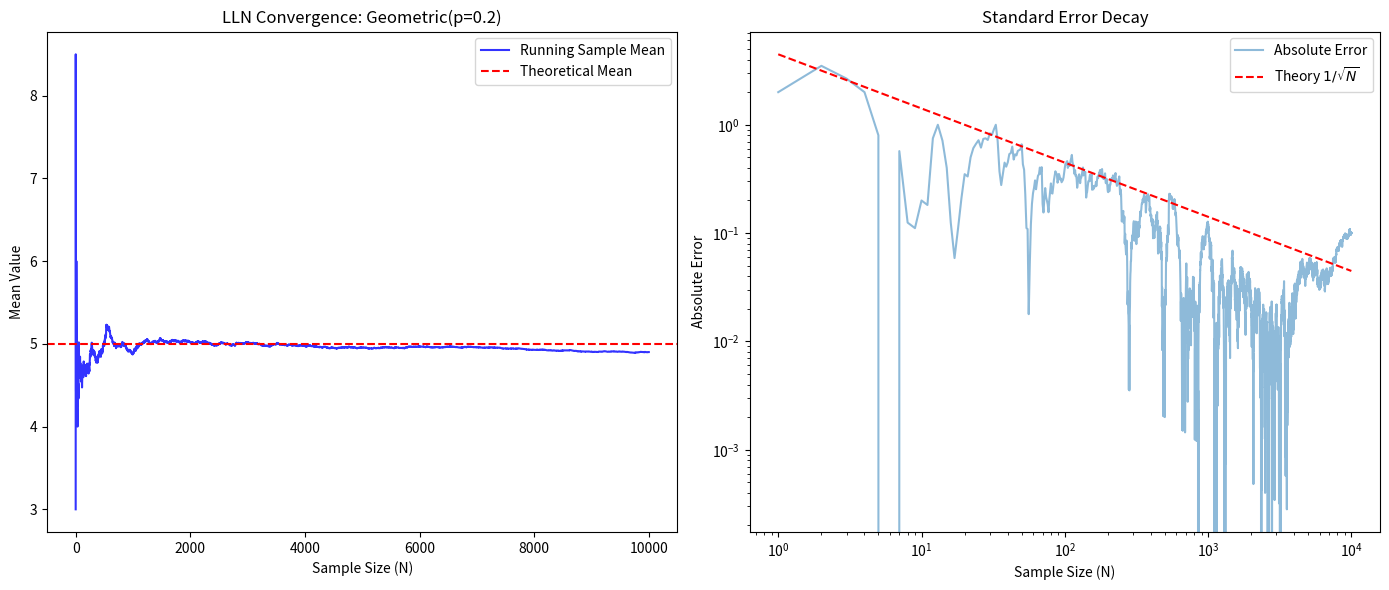
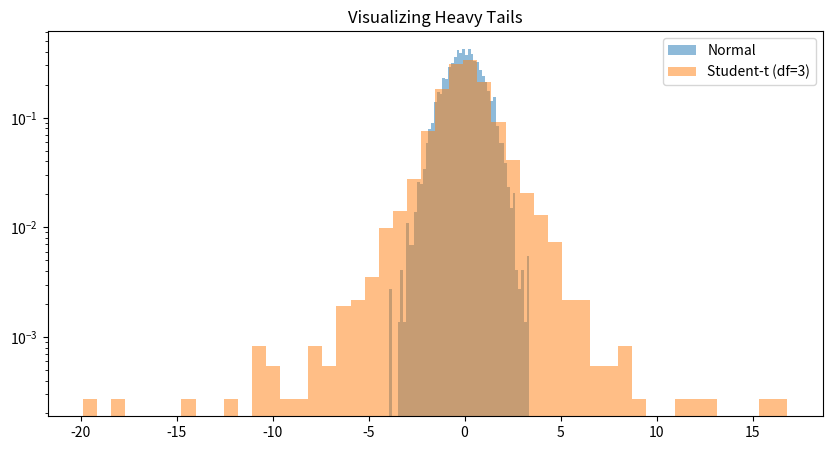
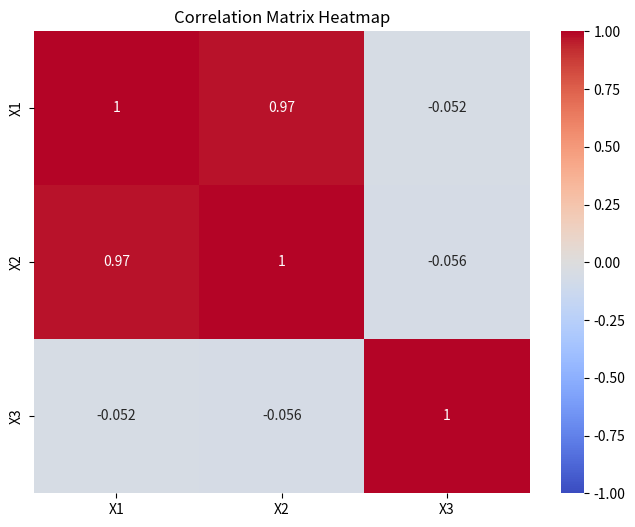

Write the Python code that produced these figures, in order.
"""
Math4AI: Probability & Statistics
Assignment 3: Moments, Stability, and Correlation
Starter Code

Note to Students:
- Task 3.3 requires Matrix Algebra. Do not use loops for Covariance calculation.
- Reproducibility (np.random.seed) is essential.
"""

import numpy as np
import matplotlib.pyplot as plt
import seaborn as sns # For Heatmap

np.random.seed(42)

# ==========================================
# 1. Law of Large Numbers (Geometric Dist)
# ==========================================

class MomentEstimator:
    @staticmethod
    def geometric_theoretical_stats(p):
        """
        Returns theoretical Mean and Variance for Geometric distribution.
        """
        # TODO: Implement formulas for Mean (1/p) and Variance ((1-p)/p^2)
        # <YOUR CODE HERE>
        mu = 1/p
        var = (1-p)/(p**2)
        
        return mu, var

    @staticmethod
    def analyze_convergence(data):
        """
        Computes running sample means to visualize convergence.
        Returns a list/array of means where index i is mean of data[0...i].
        """
        # Hint: np.cumsum() is very efficient for running totals!
        # running_mean = cumsum / (index + 1)
        # <YOUR CODE HERE>
        running_mean=np.cumsum(data) / np.arange(1, len(data) + 1) #np.arange() range in numpy versionu kimidi ve daha suretlidi
        
        return running_mean

def run_section_1():
    print("--- Section 1: Law of Large Numbers ---")
    p = 0.2
    N = 10000
    
    # 1. Theoretical
    mu_theory, var_theory = MomentEstimator.geometric_theoretical_stats(p)
    
    # 2. Simulation (Generate N samples)
    # NumPy's geometric is usually number of trials to success
    data = np.random.geometric(p, N)
    
    # 3. Convergence
    running_means = MomentEstimator.analyze_convergence(data)
    final_mean = running_means[-1]
    
    print(f"Theoretical Mean: {mu_theory:.4f}")
    print(f"Theoretical Var:  {var_theory:.4f}")
    print(f"Final Sample Mean (N={N}): {final_mean:.4f}")
    
    # 4. Error Analysis
    ns = np.arange(1, N + 1)
    errors = np.abs(running_means - mu_theory)
    expected_error_scale = np.sqrt(var_theory) / np.sqrt(ns) # SE = sigma / sqrt(n)
    
    # Plotting
    fig, (ax1, ax2) = plt.subplots(1, 2, figsize=(14, 6))
    
    # Plot A: Convergence
    ax1.plot(ns, running_means, label='Running Sample Mean', color='blue', alpha=0.8)
    ax1.axhline(mu_theory, color='red', linestyle='--', label='Theoretical Mean')
    ax1.set_title("LLN Convergence: Geometric(p=0.2)")
    ax1.set_xlabel("Sample Size (N)")
    ax1.set_ylabel("Mean Value")
    ax1.legend()
    
    # Plot B: Error Rates (Log-Log)
    ax2.loglog(ns, errors, label='Absolute Error', alpha=0.5)
    ax2.loglog(ns, expected_error_scale, 'r--', label=r'Theory $1/\sqrt{N}$')
    ax2.set_title("Standard Error Decay")
    ax2.set_xlabel("Sample Size (N)")
    ax2.set_ylabel("Absolute Error")
    ax2.legend()
    
    plt.tight_layout()
    plt.show()

# ==========================================
# 2. Higher-Order Moments (Robustness)
# ==========================================

def compute_central_moment(data, k):
    """
    Computes the k-th central moment: E[(X - mu)^k] / sigma^k
    """
    # TODO:
    # <YOUR CODE HERE>
    mean=np.mean(data)
    std=np.std(data,ddof=1)  #biz standart deviantioni(datalarin meanden orta hesabla ne qeder uzaqlasidiqi) n-1(ddof) bolmeyiki ne yox cunki n e bolende netice hmeise realdan daha az cixir
    z=(data-mean)/(std +1e-15)#Ps.1e-15 i 0 deivsion olmasin deye yaziram   #bunu edirik cunki ferqli datalari(meselen boy,ceki ve sair) eyni tereziye getiremk isdeyirik
    moment=np.mean(z**k)
    # 1. Calculate sample mean and std (use ddof=1 for std)
    # 2. Standardize the data: z = (x - mean) / std
    # 3. Compute mean of z^k
    
    return moment

def run_section_2():
    print("\n--- Section 2: Skewness & Kurtosis ---")
    N = 5000
    
    # Dataset A: Normal
    data_a = np.random.normal(0, 1, N)
    
    # Dataset B: Student-t (Heavy tails)
    # df=3 implies finite variance but infinite skew/kurtosis theoretically, 
    # but we will measure sample stats.
    data_b = np.random.standard_t(df=3, size=N)
    
    # Compute Moments
    skew_a = compute_central_moment(data_a, 3)
    kurt_a = compute_central_moment(data_a, 4)
    
    skew_b = compute_central_moment(data_b, 3)
    kurt_b = compute_central_moment(data_b, 4)
    
    print(f"{'Statistic':<15} | {'Normal':<10} | {'Student-t':<10}")
    print("-" * 45)
    print(f"{'Skewness':<15} | {skew_a:7.4f}    | {skew_b:7.4f}")
    print(f"{'Kurtosis':<15} | {kurt_a:7.4f}    | {kurt_b:7.4f}")
    
    # Simple histogram comparison
    plt.figure(figsize=(10, 5))
    plt.hist(data_a, bins=50, alpha=0.5, label='Normal', density=True)
    plt.hist(data_b, bins=50, alpha=0.5, label='Student-t (df=3)', density=True)
    plt.title("Visualizing Heavy Tails")
    plt.yscale('log') # Log scale makes tails visible
    plt.legend()
    plt.show()

# ==========================================
# 3. Covariance & Matrix Algebra
# ==========================================

class MultivariateEstimator:
    @staticmethod
    def covariance_matrix(X):
        """
        Computes Covariance Matrix of X (shape N x D) using Matrix Algebra.
        Must return shape (D, D).
        """
        N, D = X.shape
        
        # TODO: 1. Compute column means (shape D,)
        # <YOUR CODE HERE>
        mean=np.mean(X,axis=0) #axis=0 sutun uzre tapir
        
        # TODO: 2. Center the data (X_centered = X - means)
        # Note: Broadcasting handles the shape automatically.
        X_centered=X-mean #burda eger cavabi menfialiriqsa demeli ortalamdan boyuk eks haldasa kicikdi boy
        # TODO: 3. Compute (X_c.T @ X_c) / (N - 1)
        # Use np.dot or the @ operator
        Sigma = (X_centered.T@X_centered)/(N-1)
        
        return Sigma

    @staticmethod
    def correlation_matrix(Sigma):
        """
        Converts Covariance Matrix Sigma to Correlation Matrix.
        Corr_ij = Sig_ij / (std_i * std_j)
        """
        # TODO: Extract variances (diagonal) and compute std devs
        # Hint: np.diag(Sigma) gives the variance array
        variances=np.diag(Sigma) #diagnola elementleri bize vairanci i kenar elemletler ise covrarianci verir
        # TODO: Compute Outer Product of standard deviations
        # outer_std = np.outer(std, std)
        std_devs = np.sqrt(variances) #bu ise standart deviationdir
        # TODO: Element-wise division
        outer_std = np.outer(std_devs, std_devs) +1e-15 #np.outer birbasa 2 siyahini bir birine vuraraq bir matrix yaradir
        Corr = Sigma/outer_std

        return Corr

def run_section_3():
    print("\n--- Section 3: Multivariate Analysis ---")
    
    # Generate Synthetic Correlated Data
    # X1 = random
    # X2 = 2*X1 + noise (Strongly correlated)
    # X3 = random (Independent)
    N = 1000
    x1 = np.random.randn(N)
    x2 = 2 * x1 + np.random.randn(N) * 0.5
    x3 = np.random.randn(N)
    
    # Stack into Matrix X (N x 3)
    X = np.column_stack([x1, x2, x3])
    
    # 1. Compute Covariance
    Sigma = MultivariateEstimator.covariance_matrix(X)
    print("Covariance Matrix:")
    print(np.round(Sigma, 4))
    
    # 2. Compute Correlation
    Corr = MultivariateEstimator.correlation_matrix(Sigma)
    
    # 3. Heatmap
    plt.figure(figsize=(8, 6))
    sns.heatmap(Corr, annot=True, cmap='coolwarm', vmin=-1, vmax=1,
                xticklabels=['X1', 'X2', 'X3'], yticklabels=['X1', 'X2', 'X3'])
    plt.title("Correlation Matrix Heatmap")
    plt.show()

if __name__ == "__main__":
    run_section_1()
    run_section_2()
    run_section_3()